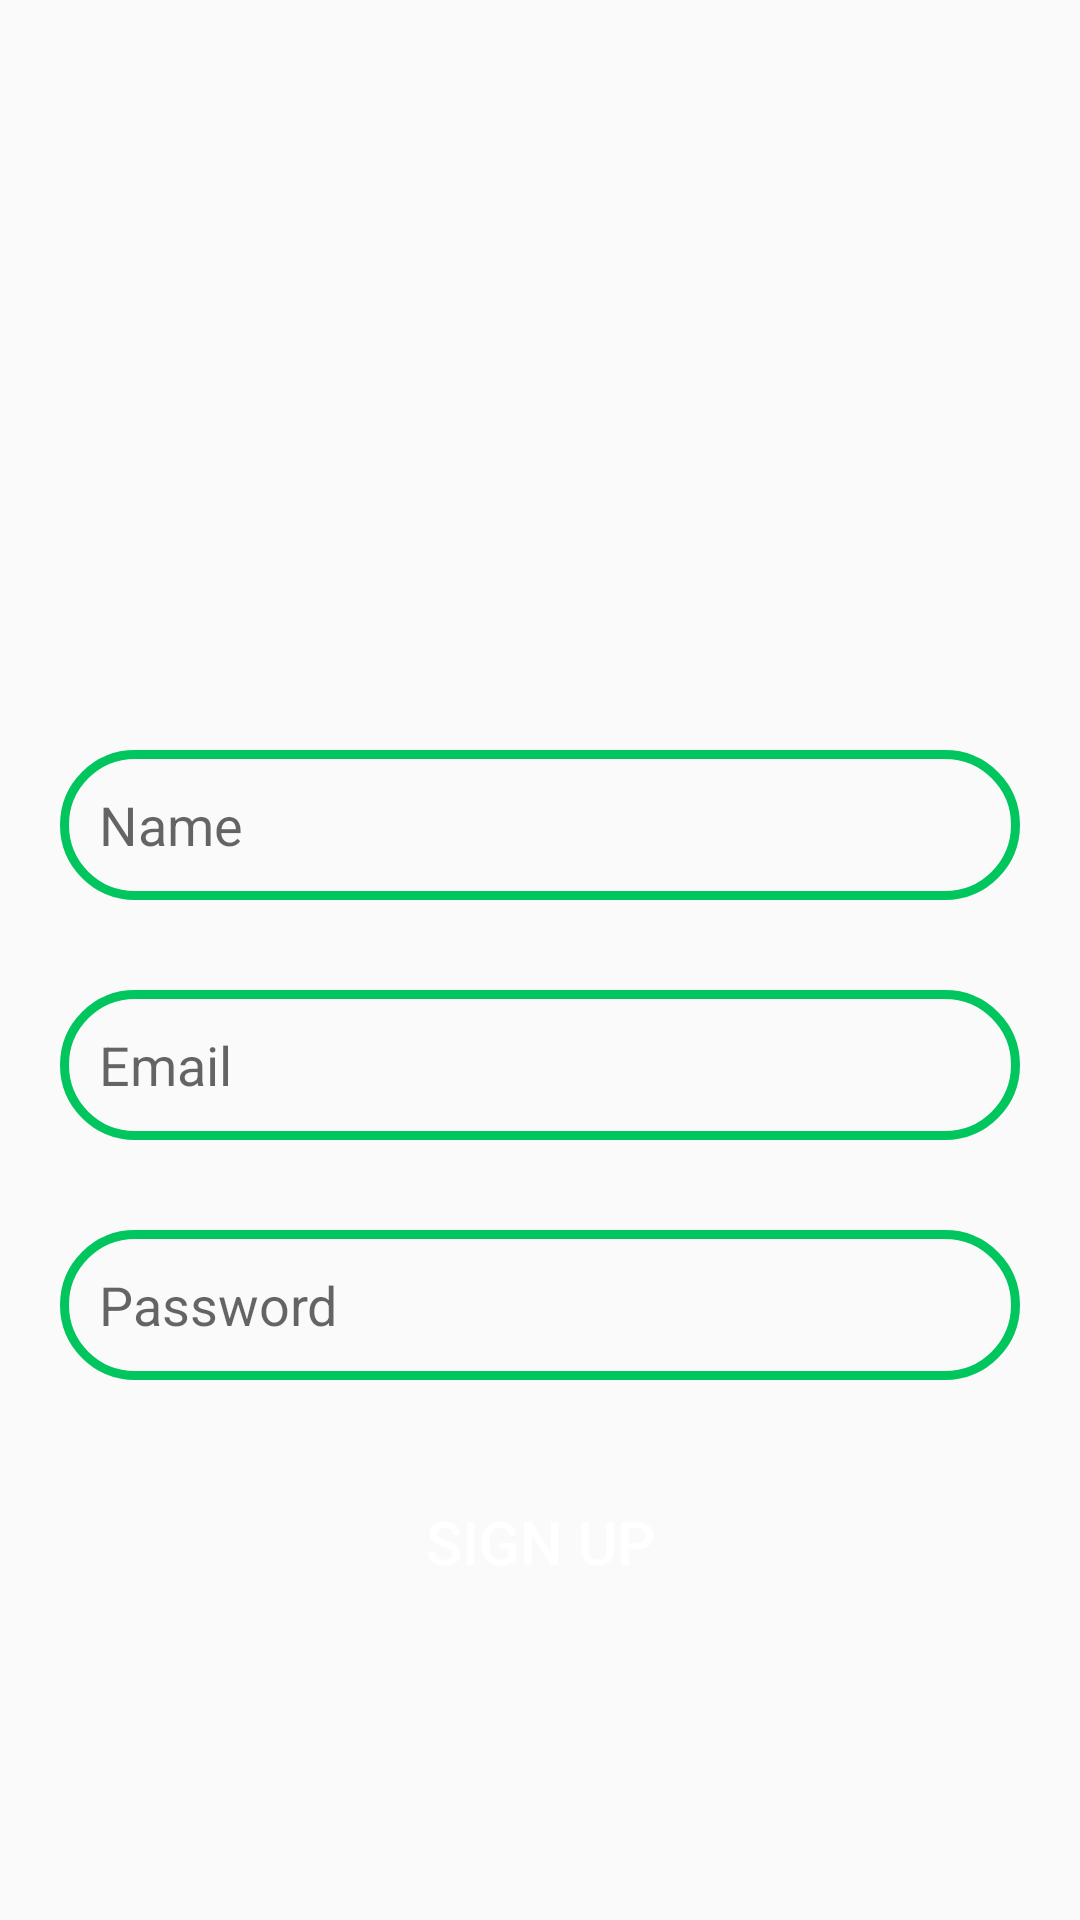

Write the Android layout XML for this screen, with the resource values it uses.
<!-- AndroidManifest.xml: application theme Theme.chatapplication -->
<!-- res/layout/activity_sign_up.xml -->
<?xml version="1.0" encoding="utf-8"?>
<RelativeLayout xmlns:android="http://schemas.android.com/apk/res/android"
    xmlns:app="http://schemas.android.com/apk/res-auto"
    xmlns:tools="http://schemas.android.com/tools"
    android:layout_width="match_parent"
    android:layout_height="match_parent"
    tools:context=".SignUp">
    <ImageView
        android:id="@+id/appLogo"
        android:layout_width="250dp"
        android:layout_height="150dp"
        android:src="@drawable/logo"
        android:layout_centerHorizontal="true"
        android:layout_marginTop="70dp"/>
    <EditText
        android:id="@+id/etName"
        android:layout_width="match_parent"
        android:layout_height="50dp"
        android:layout_below="@+id/appLogo"
        android:layout_marginTop="30dp"
        android:paddingLeft="13dp"
        android:hint="Name"
        android:background="@drawable/et_background"
        android:layout_marginLeft="20dp"
        android:layout_marginRight="20dp"/>
    <EditText
        android:id="@+id/etEmail"
        android:layout_width="match_parent"
        android:layout_height="50dp"
        android:layout_below="@+id/etName"
        android:layout_marginTop="30dp"
        android:paddingLeft="13dp"
        android:hint="Email"
        android:background="@drawable/et_background"
        android:layout_marginLeft="20dp"
        android:layout_marginRight="20dp"/>
    <EditText
        android:id="@+id/etSPassword"
        android:layout_width="match_parent"
        android:layout_height="50dp"
        android:layout_below="@+id/etEmail"
        android:layout_marginTop="30dp"
        android:paddingLeft="13dp"
        android:hint="Password"
        android:background="@drawable/et_background"
        android:layout_marginLeft="20dp"
        android:layout_marginRight="20dp"/>
    <Button
        android:id="@+id/btn_signupPage"
        android:layout_width="150dp"
        android:layout_height="wrap_content"
        android:layout_below="@id/etSPassword"
        android:text="Sign Up"
        android:textColor="@color/white"
        android:textSize="20dp"
        android:background="@drawable/btn_background"
        android:layout_centerHorizontal="true"
        android:layout_marginTop="30dp"/>

</RelativeLayout>
<!-- resources referenced by this layout -->
<resources>
  <color name="white">#FFFFFFFF</color>
  <!-- drawable et_background (drawable) -->
  <?xml version="1.0" encoding="utf-8"?>
  <shape xmlns:android="http://schemas.android.com/apk/res/android">
  <corners android:radius="50dp"/>
      <stroke android:color="@color/green" android:width="3dp"/>
  </shape>
  <style name="Theme.chatapplication" parent="Theme.AppCompat.Light">
          
          <item name="colorPrimary">@color/purple_500</item>
          <item name="colorPrimaryVariant">@color/purple_700</item>
          <item name="colorOnPrimary">@color/white</item>
          
          <item name="colorSecondary">@color/teal_200</item>
          <item name="colorSecondaryVariant">@color/teal_700</item>
          <item name="colorOnSecondary">@color/black</item>
          
          <item name="android:statusBarColor" tools:targetApi="l">?attr/colorPrimaryVariant</item>
          
      </style>
  <color name="green">#00c65d</color>
  <color name="purple_500">#FF6200EE</color>
  <color name="purple_700">#FF3700B3</color>
  <color name="teal_200">#FF03DAC5</color>
  <color name="teal_700">#FF018786</color>
  <color name="black">#FF000000</color>
</resources>
